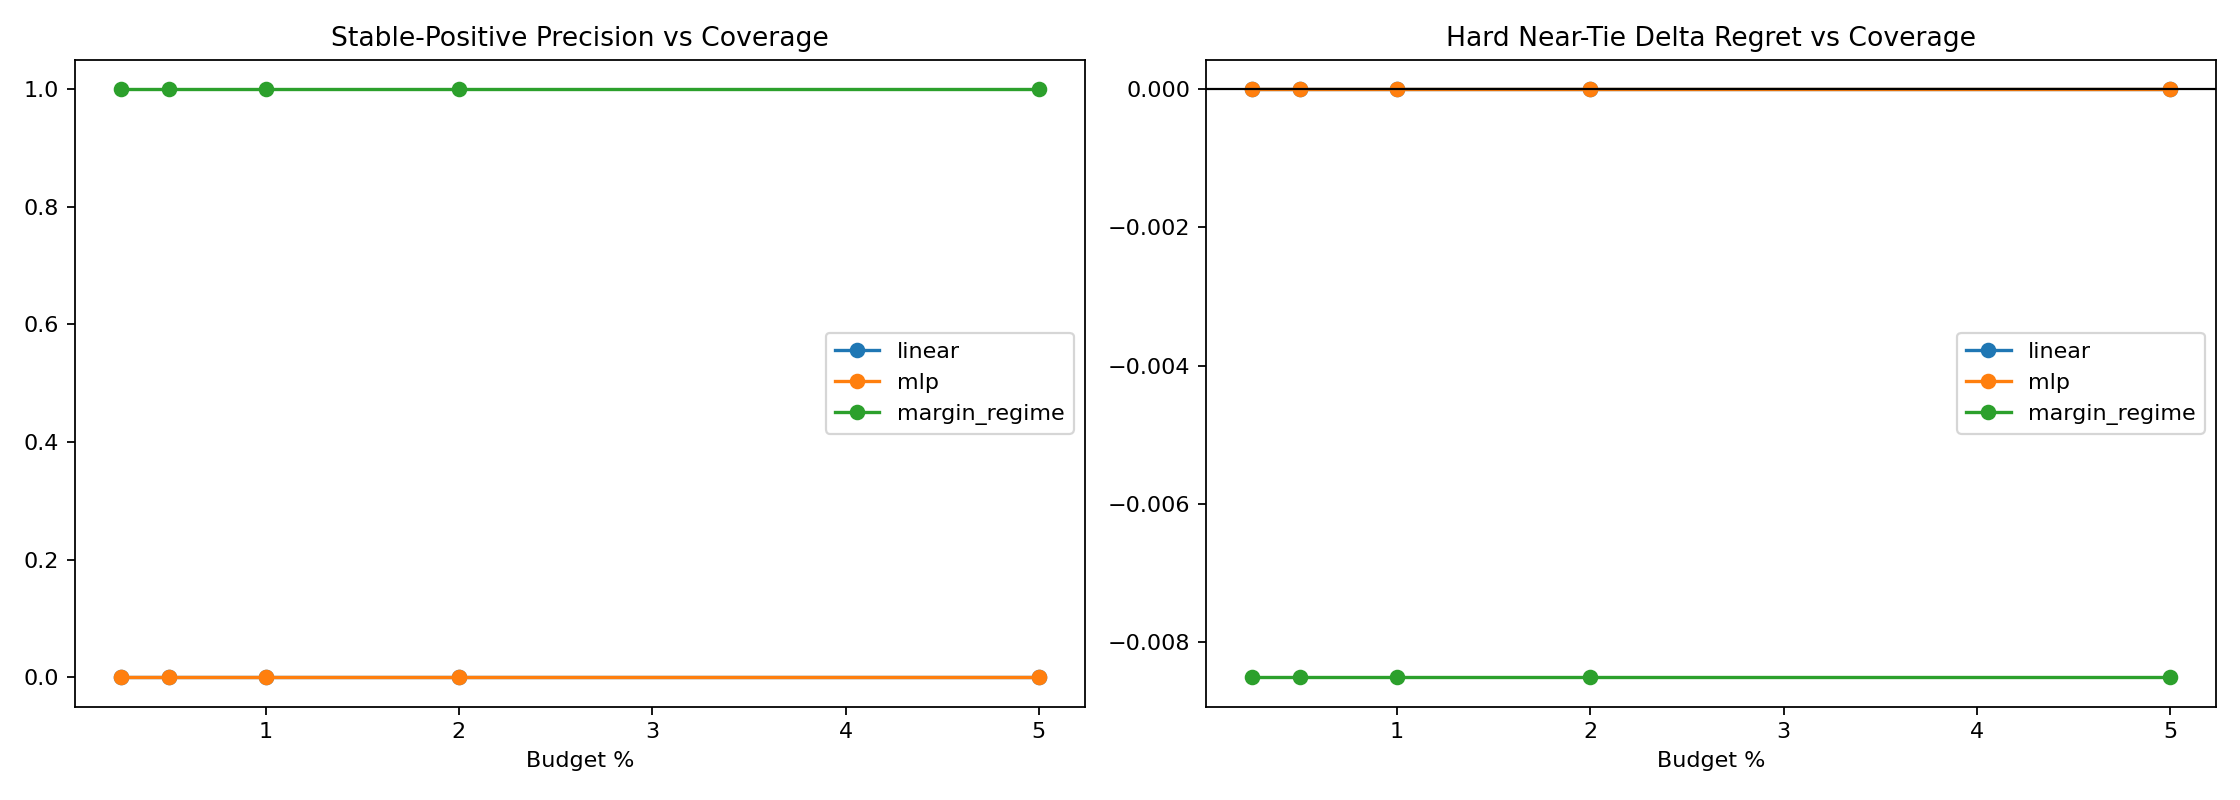

Data behind this chart, as committed beside it:
variant, split, budget_pct, slice, decisions, coverage, selected_disagreement, defer_precision, false_positive_rate, correction_rate, new_error_rate, base_target_match, system_target_match, mean_delta_regret, mean_delta_miss
linear, round11_feature_cache_seed315, 0.25, overall, 4344, 0.002532, 0.0, 0.0, 0.0, 0.0, 0.0, 0.9678, 0.9678, 0.0, 0.0
linear, round11_feature_cache_seed315, 0.25, stable_positive_pack, 1, 0.0, 0.0, 0.0, 0.0, 0.0, 0.0, 0.0, 0.0, 0.0, 0.0
linear, round11_feature_cache_seed315, 0.25, hard_near_tie, 832, 0.0, 0.0, 0.0, 0.0, 0.0, 0.0, 0.9159, 0.9159, 0.0, 0.0
linear, round11_feature_cache_seed315, 0.25, stable_near_tie, 810, 0.0, 0.0, 0.0, 0.0, 0.0, 0.0, 0.9247, 0.9247, 0.0, 0.0
linear, round11_feature_cache_seed315, 0.25, high_headroom_near_tie, 35, 0.0, 0.0, 0.0, 0.0, 0.0, 0.0, 0.0, 0.0, 0.0, 0.0
linear, round11_feature_cache_seed315, 0.25, baseline_error_near_tie, 71, 0.0, 0.0, 0.0, 0.0, 0.0, 0.0, 0.01408, 0.01408, 0.0, 0.0
linear, round11_feature_cache_seed315, 0.25, large_gap_control, 951, 0.001052, 0.0, 0.0, 0.0, 0.0, 0.0, 0.9979, 0.9979, 0.0, 0.0
linear, round11_feature_cache_seed315, 0.5, overall, 4344, 0.005064, 0.0, 0.0, 0.0, 0.0, 0.0, 0.9678, 0.9678, 0.0, 0.0
linear, round11_feature_cache_seed315, 0.5, stable_positive_pack, 1, 0.0, 0.0, 0.0, 0.0, 0.0, 0.0, 0.0, 0.0, 0.0, 0.0
linear, round11_feature_cache_seed315, 0.5, hard_near_tie, 832, 0.0, 0.0, 0.0, 0.0, 0.0, 0.0, 0.9159, 0.9159, 0.0, 0.0
linear, round11_feature_cache_seed315, 0.5, stable_near_tie, 810, 0.0, 0.0, 0.0, 0.0, 0.0, 0.0, 0.9247, 0.9247, 0.0, 0.0
linear, round11_feature_cache_seed315, 0.5, high_headroom_near_tie, 35, 0.0, 0.0, 0.0, 0.0, 0.0, 0.0, 0.0, 0.0, 0.0, 0.0
linear, round11_feature_cache_seed315, 0.5, baseline_error_near_tie, 71, 0.0, 0.0, 0.0, 0.0, 0.0, 0.0, 0.01408, 0.01408, 0.0, 0.0
linear, round11_feature_cache_seed315, 0.5, large_gap_control, 951, 0.008412, 0.0, 0.0, 0.0, 0.0, 0.0, 0.9979, 0.9979, 0.0, 0.0
linear, round11_feature_cache_seed315, 1.0, overall, 4344, 0.01013, 0.0, 0.0, 0.0, 0.0, 0.0, 0.9678, 0.9678, 0.0, 0.0
linear, round11_feature_cache_seed315, 1.0, stable_positive_pack, 1, 0.0, 0.0, 0.0, 0.0, 0.0, 0.0, 0.0, 0.0, 0.0, 0.0
linear, round11_feature_cache_seed315, 1.0, hard_near_tie, 832, 0.0, 0.0, 0.0, 0.0, 0.0, 0.0, 0.9159, 0.9159, 0.0, 0.0
linear, round11_feature_cache_seed315, 1.0, stable_near_tie, 810, 0.0, 0.0, 0.0, 0.0, 0.0, 0.0, 0.9247, 0.9247, 0.0, 0.0
linear, round11_feature_cache_seed315, 1.0, high_headroom_near_tie, 35, 0.0, 0.0, 0.0, 0.0, 0.0, 0.0, 0.0, 0.0, 0.0, 0.0
linear, round11_feature_cache_seed315, 1.0, baseline_error_near_tie, 71, 0.0, 0.0, 0.0, 0.0, 0.0, 0.0, 0.01408, 0.01408, 0.0, 0.0
linear, round11_feature_cache_seed315, 1.0, large_gap_control, 951, 0.02734, 0.0, 0.0, 0.0, 0.0, 0.0, 0.9979, 0.9979, 0.0, 0.0
linear, round11_feature_cache_seed315, 2.0, overall, 4344, 0.02003, 0.0, 0.0, 0.0, 0.0, 0.0, 0.9678, 0.9678, 0.0, 0.0
linear, round11_feature_cache_seed315, 2.0, stable_positive_pack, 1, 0.0, 0.0, 0.0, 0.0, 0.0, 0.0, 0.0, 0.0, 0.0, 0.0
linear, round11_feature_cache_seed315, 2.0, hard_near_tie, 832, 0.0, 0.0, 0.0, 0.0, 0.0, 0.0, 0.9159, 0.9159, 0.0, 0.0
linear, round11_feature_cache_seed315, 2.0, stable_near_tie, 810, 0.0, 0.0, 0.0, 0.0, 0.0, 0.0, 0.9247, 0.9247, 0.0, 0.0
linear, round11_feature_cache_seed315, 2.0, high_headroom_near_tie, 35, 0.0, 0.0, 0.0, 0.0, 0.0, 0.0, 0.0, 0.0, 0.0, 0.0
linear, round11_feature_cache_seed315, 2.0, baseline_error_near_tie, 71, 0.0, 0.0, 0.0, 0.0, 0.0, 0.0, 0.01408, 0.01408, 0.0, 0.0
linear, round11_feature_cache_seed315, 2.0, large_gap_control, 951, 0.05047, 0.0, 0.0, 0.0, 0.0, 0.0, 0.9979, 0.9979, 0.0, 0.0
linear, round11_feature_cache_seed315, 5.0, overall, 4344, 0.05018, 0.0, 0.0, 0.0, 0.0, 0.0, 0.9678, 0.9678, 0.0, 0.0
linear, round11_feature_cache_seed315, 5.0, stable_positive_pack, 1, 0.0, 0.0, 0.0, 0.0, 0.0, 0.0, 0.0, 0.0, 0.0, 0.0
linear, round11_feature_cache_seed315, 5.0, hard_near_tie, 832, 0.0, 0.0, 0.0, 0.0, 0.0, 0.0, 0.9159, 0.9159, 0.0, 0.0
linear, round11_feature_cache_seed315, 5.0, stable_near_tie, 810, 0.0, 0.0, 0.0, 0.0, 0.0, 0.0, 0.9247, 0.9247, 0.0, 0.0
linear, round11_feature_cache_seed315, 5.0, high_headroom_near_tie, 35, 0.0, 0.0, 0.0, 0.0, 0.0, 0.0, 0.0, 0.0, 0.0, 0.0
linear, round11_feature_cache_seed315, 5.0, baseline_error_near_tie, 71, 0.0, 0.0, 0.0, 0.0, 0.0, 0.0, 0.01408, 0.01408, 0.0, 0.0
linear, round11_feature_cache_seed315, 5.0, large_gap_control, 951, 0.1525, 0.0, 0.0, 0.0, 0.0, 0.0, 0.9979, 0.9979, 0.0, 0.0
mlp, round11_feature_cache_seed315, 0.25, overall, 4344, 0.002532, 0.0, 0.0, 0.0, 0.0, 0.0, 0.9678, 0.9678, 0.0, 0.0
mlp, round11_feature_cache_seed315, 0.25, stable_positive_pack, 1, 0.0, 0.0, 0.0, 0.0, 0.0, 0.0, 0.0, 0.0, 0.0, 0.0
mlp, round11_feature_cache_seed315, 0.25, hard_near_tie, 832, 0.0, 0.0, 0.0, 0.0, 0.0, 0.0, 0.9159, 0.9159, 0.0, 0.0
mlp, round11_feature_cache_seed315, 0.25, stable_near_tie, 810, 0.0, 0.0, 0.0, 0.0, 0.0, 0.0, 0.9247, 0.9247, 0.0, 0.0
mlp, round11_feature_cache_seed315, 0.25, high_headroom_near_tie, 35, 0.0, 0.0, 0.0, 0.0, 0.0, 0.0, 0.0, 0.0, 0.0, 0.0
mlp, round11_feature_cache_seed315, 0.25, baseline_error_near_tie, 71, 0.0, 0.0, 0.0, 0.0, 0.0, 0.0, 0.01408, 0.01408, 0.0, 0.0
mlp, round11_feature_cache_seed315, 0.25, large_gap_control, 951, 0.01157, 0.0, 0.0, 0.0, 0.0, 0.0, 0.9979, 0.9979, 0.0, 0.0
mlp, round11_feature_cache_seed315, 0.5, overall, 4344, 0.005064, 0.0, 0.0, 0.0, 0.0, 0.0, 0.9678, 0.9678, 0.0, 0.0
mlp, round11_feature_cache_seed315, 0.5, stable_positive_pack, 1, 0.0, 0.0, 0.0, 0.0, 0.0, 0.0, 0.0, 0.0, 0.0, 0.0
mlp, round11_feature_cache_seed315, 0.5, hard_near_tie, 832, 0.0, 0.0, 0.0, 0.0, 0.0, 0.0, 0.9159, 0.9159, 0.0, 0.0
mlp, round11_feature_cache_seed315, 0.5, stable_near_tie, 810, 0.0, 0.0, 0.0, 0.0, 0.0, 0.0, 0.9247, 0.9247, 0.0, 0.0
mlp, round11_feature_cache_seed315, 0.5, high_headroom_near_tie, 35, 0.0, 0.0, 0.0, 0.0, 0.0, 0.0, 0.0, 0.0, 0.0, 0.0
mlp, round11_feature_cache_seed315, 0.5, baseline_error_near_tie, 71, 0.0, 0.0, 0.0, 0.0, 0.0, 0.0, 0.01408, 0.01408, 0.0, 0.0
mlp, round11_feature_cache_seed315, 0.5, large_gap_control, 951, 0.01893, 0.0, 0.0, 0.0, 0.0, 0.0, 0.9979, 0.9979, 0.0, 0.0
mlp, round11_feature_cache_seed315, 1.0, overall, 4344, 0.01013, 0.0, 0.0, 0.0, 0.0, 0.0, 0.9678, 0.9678, 0.0, 0.0
mlp, round11_feature_cache_seed315, 1.0, stable_positive_pack, 1, 0.0, 0.0, 0.0, 0.0, 0.0, 0.0, 0.0, 0.0, 0.0, 0.0
mlp, round11_feature_cache_seed315, 1.0, hard_near_tie, 832, 0.001202, 0.0, 0.0, 0.0, 0.0, 0.0, 0.9159, 0.9159, 0.0, 0.0
mlp, round11_feature_cache_seed315, 1.0, stable_near_tie, 810, 0.001235, 0.0, 0.0, 0.0, 0.0, 0.0, 0.9247, 0.9247, 0.0, 0.0
mlp, round11_feature_cache_seed315, 1.0, high_headroom_near_tie, 35, 0.0, 0.0, 0.0, 0.0, 0.0, 0.0, 0.0, 0.0, 0.0, 0.0
mlp, round11_feature_cache_seed315, 1.0, baseline_error_near_tie, 71, 0.0, 0.0, 0.0, 0.0, 0.0, 0.0, 0.01408, 0.01408, 0.0, 0.0
mlp, round11_feature_cache_seed315, 1.0, large_gap_control, 951, 0.0326, 0.0, 0.0, 0.0, 0.0, 0.0, 0.9979, 0.9979, 0.0, 0.0
mlp, round11_feature_cache_seed315, 2.0, overall, 4344, 0.02003, 0.0, 0.0, 0.0, 0.0, 0.0, 0.9678, 0.9678, 0.0, 0.0
mlp, round11_feature_cache_seed315, 2.0, stable_positive_pack, 1, 0.0, 0.0, 0.0, 0.0, 0.0, 0.0, 0.0, 0.0, 0.0, 0.0
mlp, round11_feature_cache_seed315, 2.0, hard_near_tie, 832, 0.002404, 0.0, 0.0, 0.0, 0.0, 0.0, 0.9159, 0.9159, 0.0, 0.0
mlp, round11_feature_cache_seed315, 2.0, stable_near_tie, 810, 0.002469, 0.0, 0.0, 0.0, 0.0, 0.0, 0.9247, 0.9247, 0.0, 0.0
... 45 more rows
